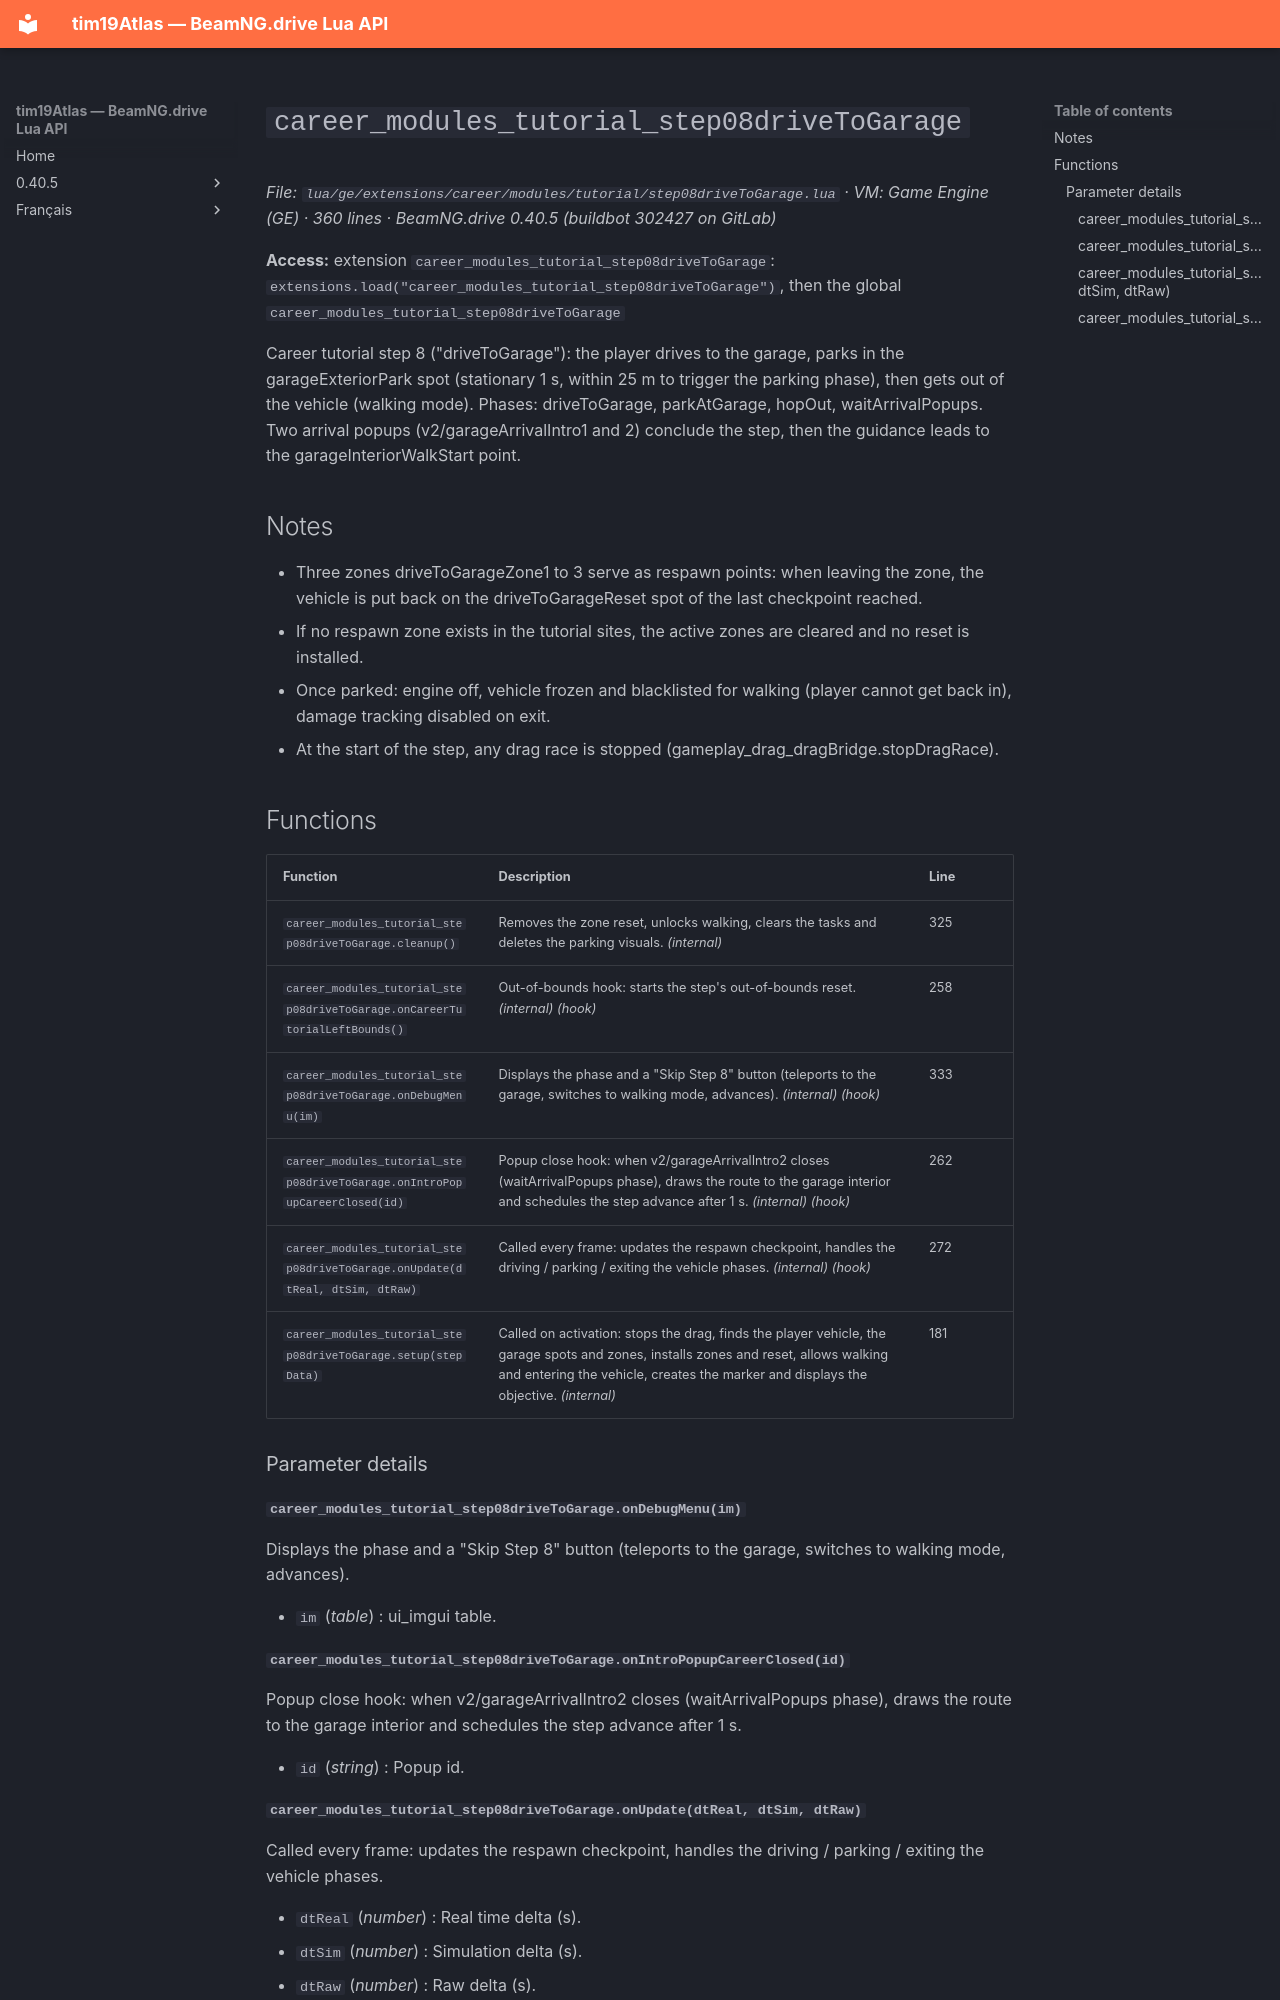

repository: Tim0219800/beamng-lua-atlas · page: 0.40.5/ge/extensions/career/modules/tutorial/step08driveToGarage.html · generator: mkdocs

# `career_modules_tutorial_step08driveToGarage`

*File: `lua/ge/extensions/career/modules/tutorial/step08driveToGarage.lua` · VM: Game Engine (GE) · 360 lines · BeamNG.drive 0.40.5 (buildbot 302427 on GitLab)*

**Access:** extension `career_modules_tutorial_step08driveToGarage`: `extensions.load("career_modules_tutorial_step08driveToGarage")`, then the global `career_modules_tutorial_step08driveToGarage`

Career tutorial step 8 ("driveToGarage"): the player drives to the garage, parks in the garageExteriorPark spot (stationary 1 s, within 25 m to trigger the parking phase), then gets out of the vehicle (walking mode). Phases: driveToGarage, parkAtGarage, hopOut, waitArrivalPopups. Two arrival popups (v2/garageArrivalIntro1 and 2) conclude the step, then the guidance leads to the garageInteriorWalkStart point.

## Notes

- Three zones driveToGarageZone1 to 3 serve as respawn points: when leaving the zone, the vehicle is put back on the driveToGarageReset<N> spot of the last checkpoint reached.
- If no respawn zone exists in the tutorial sites, the active zones are cleared and no reset is installed.
- Once parked: engine off, vehicle frozen and blacklisted for walking (player cannot get back in), damage tracking disabled on exit.
- At the start of the step, any drag race is stopped (gameplay_drag_dragBridge.stopDragRace).

## Functions

| Function | Description | Line |
|---|---|---|
| `career_modules_tutorial_step08driveToGarage.cleanup()` | Removes the zone reset, unlocks walking, clears the tasks and deletes the parking visuals. *(internal)* | 325 |
| `career_modules_tutorial_step08driveToGarage.onCareerTutorialLeftBounds()` | Out-of-bounds hook: starts the step's out-of-bounds reset. *(internal)* *(hook)* | 258 |
| `career_modules_tutorial_step08driveToGarage.onDebugMenu(im)` | Displays the phase and a "Skip Step 8" button (teleports to the garage, switches to walking mode, advances). *(internal)* *(hook)* | 333 |
| `career_modules_tutorial_step08driveToGarage.onIntroPopupCareerClosed(id)` | Popup close hook: when v2/garageArrivalIntro2 closes (waitArrivalPopups phase), draws the route to the garage interior and schedules the step advance after 1 s. *(internal)* *(hook)* | 262 |
| `career_modules_tutorial_step08driveToGarage.onUpdate(dtReal, dtSim, dtRaw)` | Called every frame: updates the respawn checkpoint, handles the driving / parking / exiting the vehicle phases. *(internal)* *(hook)* | 272 |
| `career_modules_tutorial_step08driveToGarage.setup(stepData)` | Called on activation: stops the drag, finds the player vehicle, the garage spots and zones, installs zones and reset, allows walking and entering the vehicle, creates the marker and displays the objective. *(internal)* | 181 |

### Parameter details

#### `career_modules_tutorial_step08driveToGarage.onDebugMenu(im)`

Displays the phase and a "Skip Step 8" button (teleports to the garage, switches to walking mode, advances).

- `im` (*table*) : ui_imgui table.

#### `career_modules_tutorial_step08driveToGarage.onIntroPopupCareerClosed(id)`

Popup close hook: when v2/garageArrivalIntro2 closes (waitArrivalPopups phase), draws the route to the garage interior and schedules the step advance after 1 s.

- `id` (*string*) : Popup id.
